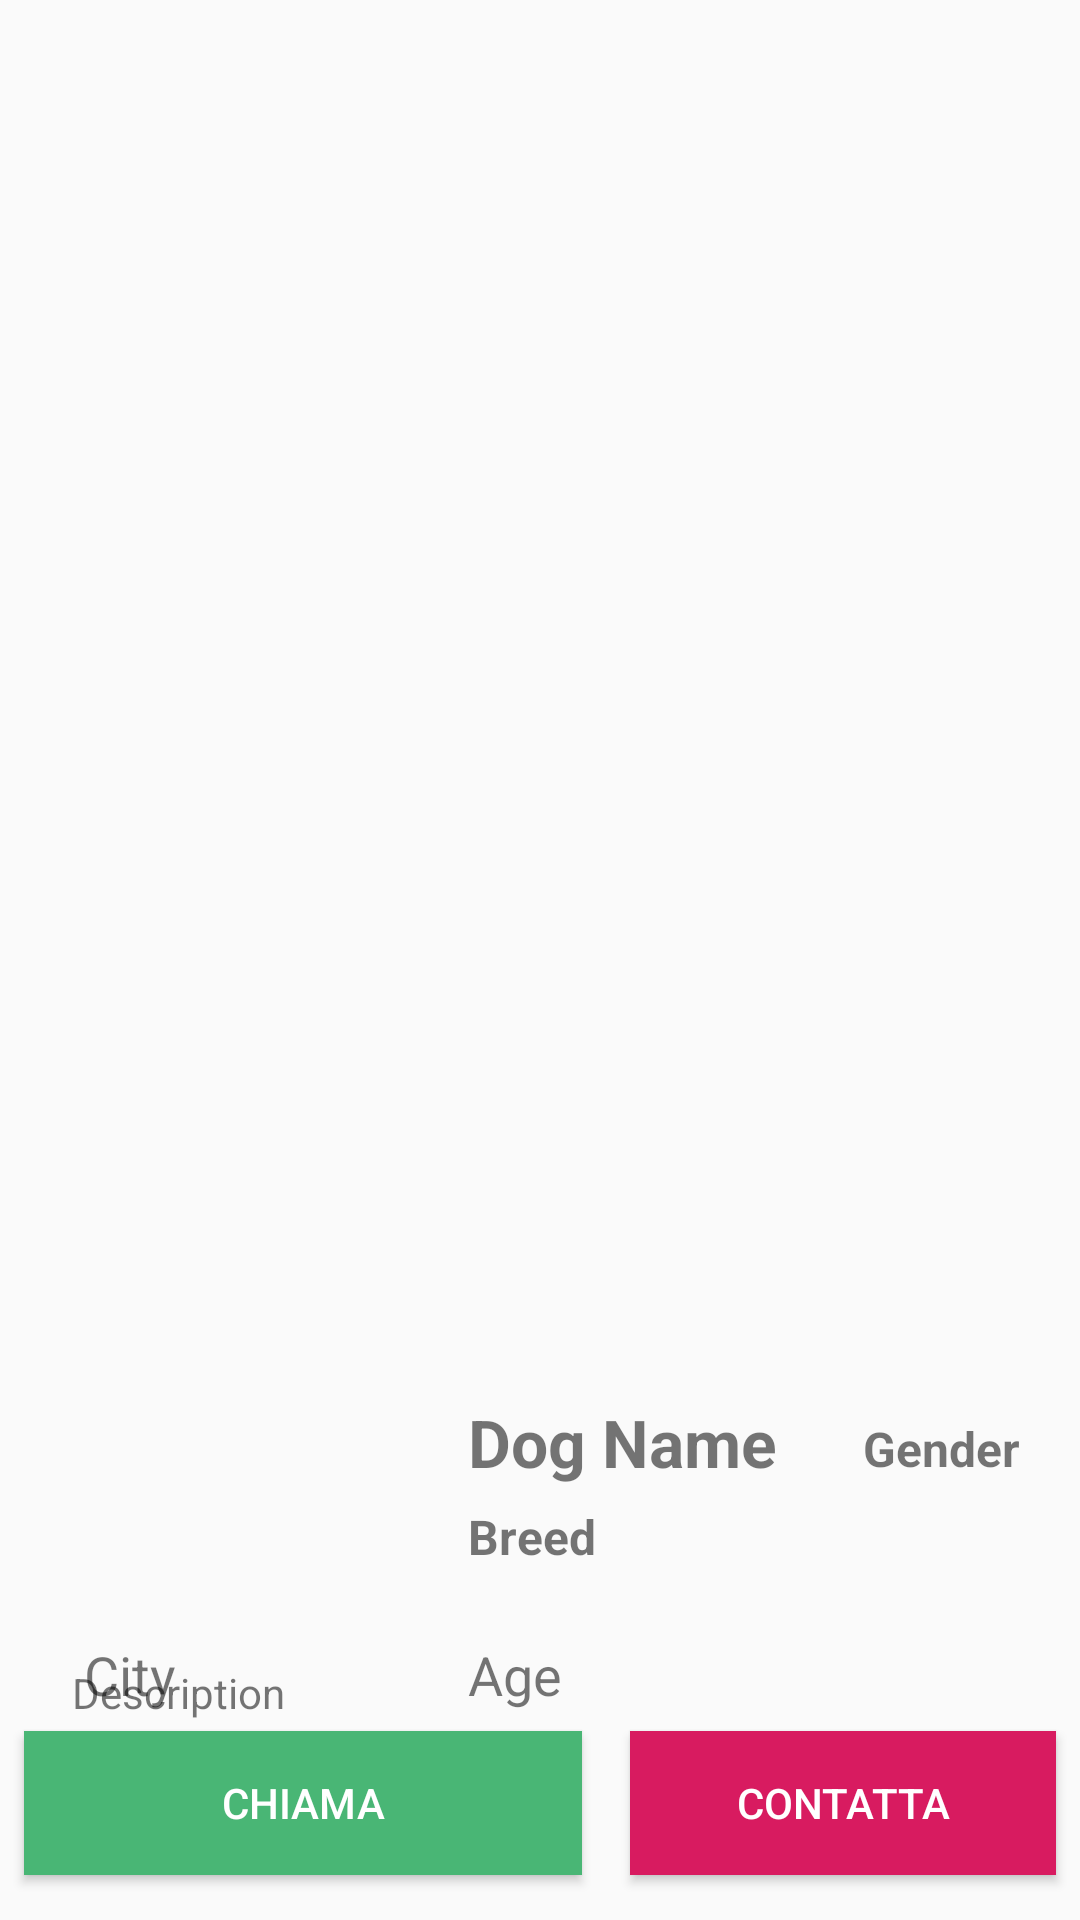

Produce the Android XML layout that renders to this screen, including the resource entries it uses.
<!-- AndroidManifest.xml: application theme AppTheme -->
<!-- res/layout/activity_expandedprofile.xml -->
<?xml version="1.0" encoding="utf-8"?>
<android.support.constraint.ConstraintLayout xmlns:android="http://schemas.android.com/apk/res/android"
    android:layout_width="match_parent"
    android:layout_height="match_parent"
    xmlns:tools="http://schemas.android.com/tools"
    xmlns:app="http://schemas.android.com/apk/res-auto"
    tools:context="com.example.giovanni.baoovero.Dog_Activity">

    <ImageView
        android:id="@+id/dogthumbnail"
        android:layout_width="0dp"
        android:layout_height="460dp"
        android:scaleType="centerCrop"
        app:layout_constraintEnd_toEndOf="parent"
        app:layout_constraintHorizontal_bias="0.0"
        app:layout_constraintStart_toStartOf="parent"
        app:layout_constraintTop_toTopOf="parent"
        />
    <ImageView
        android:id="@+id/dogthumbnail2"
        android:layout_width="112dp"
        android:layout_height="112dp"
        android:layout_marginStart="8dp"
        android:layout_marginTop="8dp"
        android:layout_marginEnd="8dp"
        android:cropToPadding="false"
        android:scaleType="centerCrop"
        app:layout_constraintBottom_toBottomOf="@+id/dogthumbnail"
        app:layout_constraintEnd_toEndOf="parent"
        app:layout_constraintHorizontal_bias="0.086"
        app:layout_constraintStart_toStartOf="parent"
        app:layout_constraintTop_toBottomOf="@+id/dogthumbnail"
        app:layout_constraintVertical_bias="0.45"
        />

    <com.like.LikeButton
        android:id="@+id/heart_button"
        android:layout_width="100dp"
        android:layout_height="110dp"
        android:layout_marginStart="85dp"
        android:layout_marginBottom="70dp"
        app:anim_scale_factor="3"
        app:icon_size="16dp"
        app:icon_type="heart"
        app:layout_constraintBottom_toBottomOf="@+id/textGend"
        app:layout_constraintEnd_toEndOf="parent"
        app:layout_constraintStart_toEndOf="@+id/textName"
        app:layout_constraintTop_toBottomOf="@+id/dogthumbnail" />

    <TextView
        android:id="@+id/textName"
        android:layout_width="0dp"
        android:layout_height="wrap_content"
        android:layout_marginStart="16dp"
        android:layout_marginTop="6dp"
        android:text="Dog Name"

        android:textSize="22dp"
        android:textStyle="bold"
        app:layout_constraintStart_toEndOf="@+id/dogthumbnail2"
        app:layout_constraintTop_toBottomOf="@+id/dogthumbnail" />

    <TextView
        android:id="@+id/textBreed"
        android:layout_width="0dp"
        android:layout_height="wrap_content"
        android:layout_marginStart="16dp"
        android:layout_marginTop="6dp"
        android:text="Breed"
        android:textSize="16dp"
        android:textStyle="bold"

        app:layout_constraintStart_toEndOf="@+id/dogthumbnail2"
        app:layout_constraintTop_toBottomOf="@+id/textName" />

    <TextView
        android:id="@+id/textGend"
        android:layout_width="0dp"
        android:layout_height="wrap_content"
        android:layout_marginTop="12dp"
        android:layout_marginEnd="20dp"
        android:text="Gender"
        android:textSize="16dp"
        android:textStyle="bold"

        app:layout_constraintEnd_toEndOf="parent"
        app:layout_constraintTop_toBottomOf="@+id/dogthumbnail" />

    <TextView
        android:id="@+id/textCity"
        android:layout_width="wrap_content"
        android:layout_height="0dp"
        android:layout_marginTop="30dp"
        android:text="City"
        android:textSize="18dp"
        app:layout_constraintStart_toStartOf="@+id/dogthumbnail2"
        app:layout_constraintTop_toBottomOf="@+id/dogthumbnail2" />

    <TextView
        android:id="@+id/txtDesc"
        android:layout_width="wrap_content"
        android:layout_height="wrap_content"
        android:layout_marginStart="8dp"
        android:layout_marginTop="8dp"
        android:layout_marginEnd="8dp"
        android:layout_marginBottom="8dp"
        android:padding="16dp"
        android:text="Description"
        app:layout_constraintBottom_toBottomOf="parent"
        app:layout_constraintEnd_toEndOf="parent"
        app:layout_constraintHorizontal_bias="0.0"
        app:layout_constraintStart_toStartOf="parent"
        app:layout_constraintTop_toBottomOf="@+id/dogthumbnail2"
        app:layout_constraintVertical_bias="0.256" />

    <TextView
        android:id="@+id/txtAge"
        android:layout_width="wrap_content"
        android:layout_height="wrap_content"
        android:text="Age"
        android:textSize="18dp"
        app:layout_constraintStart_toStartOf="@+id/textBreed"
        app:layout_constraintTop_toTopOf="@+id/textCity" />


    <Button
        android:id="@+id/chiama"
        style="@style/Widget.AppCompat.Button.Colored"
        android:layout_width="186dp"
        android:layout_height="48dp"
        android:layout_marginStart="8dp"
        android:layout_marginEnd="8dp"
        android:layout_marginBottom="15dp"
        android:background="#49b675"
        android:text="Chiama"
        app:layout_constraintBottom_toBottomOf="parent"
        app:layout_constraintEnd_toStartOf="@+id/contatta"
        app:layout_constraintStart_toStartOf="parent" />

    <Button
        android:id="@+id/contatta"
        style="@style/Widget.AppCompat.Button.Colored"
        android:layout_width="0dp"
        android:layout_height="wrap_content"
        android:layout_marginStart="8dp"
        android:layout_marginEnd="8dp"
        android:background="@color/colorAccent"
        android:text="Contatta"
        app:layout_constraintBaseline_toBaselineOf="@+id/chiama"
        app:layout_constraintEnd_toEndOf="parent"
        app:layout_constraintStart_toEndOf="@+id/chiama" />

</android.support.constraint.ConstraintLayout>
<!-- resources referenced by this layout -->
<resources>
  <color name="colorAccent">#D81B60</color>
  <style name="AppTheme" parent="Theme.AppCompat.Light.DarkActionBar">
          
          <item name="colorPrimary">@color/colorPrimary</item>
          <item name="colorPrimaryDark">@color/colorPrimaryDark</item>
          <item name="colorAccent">@color/colorAccent</item>
      </style>
  <color name="colorPrimary">#F4B558</color>
  <color name="colorPrimaryDark">#F4B558</color>
</resources>
